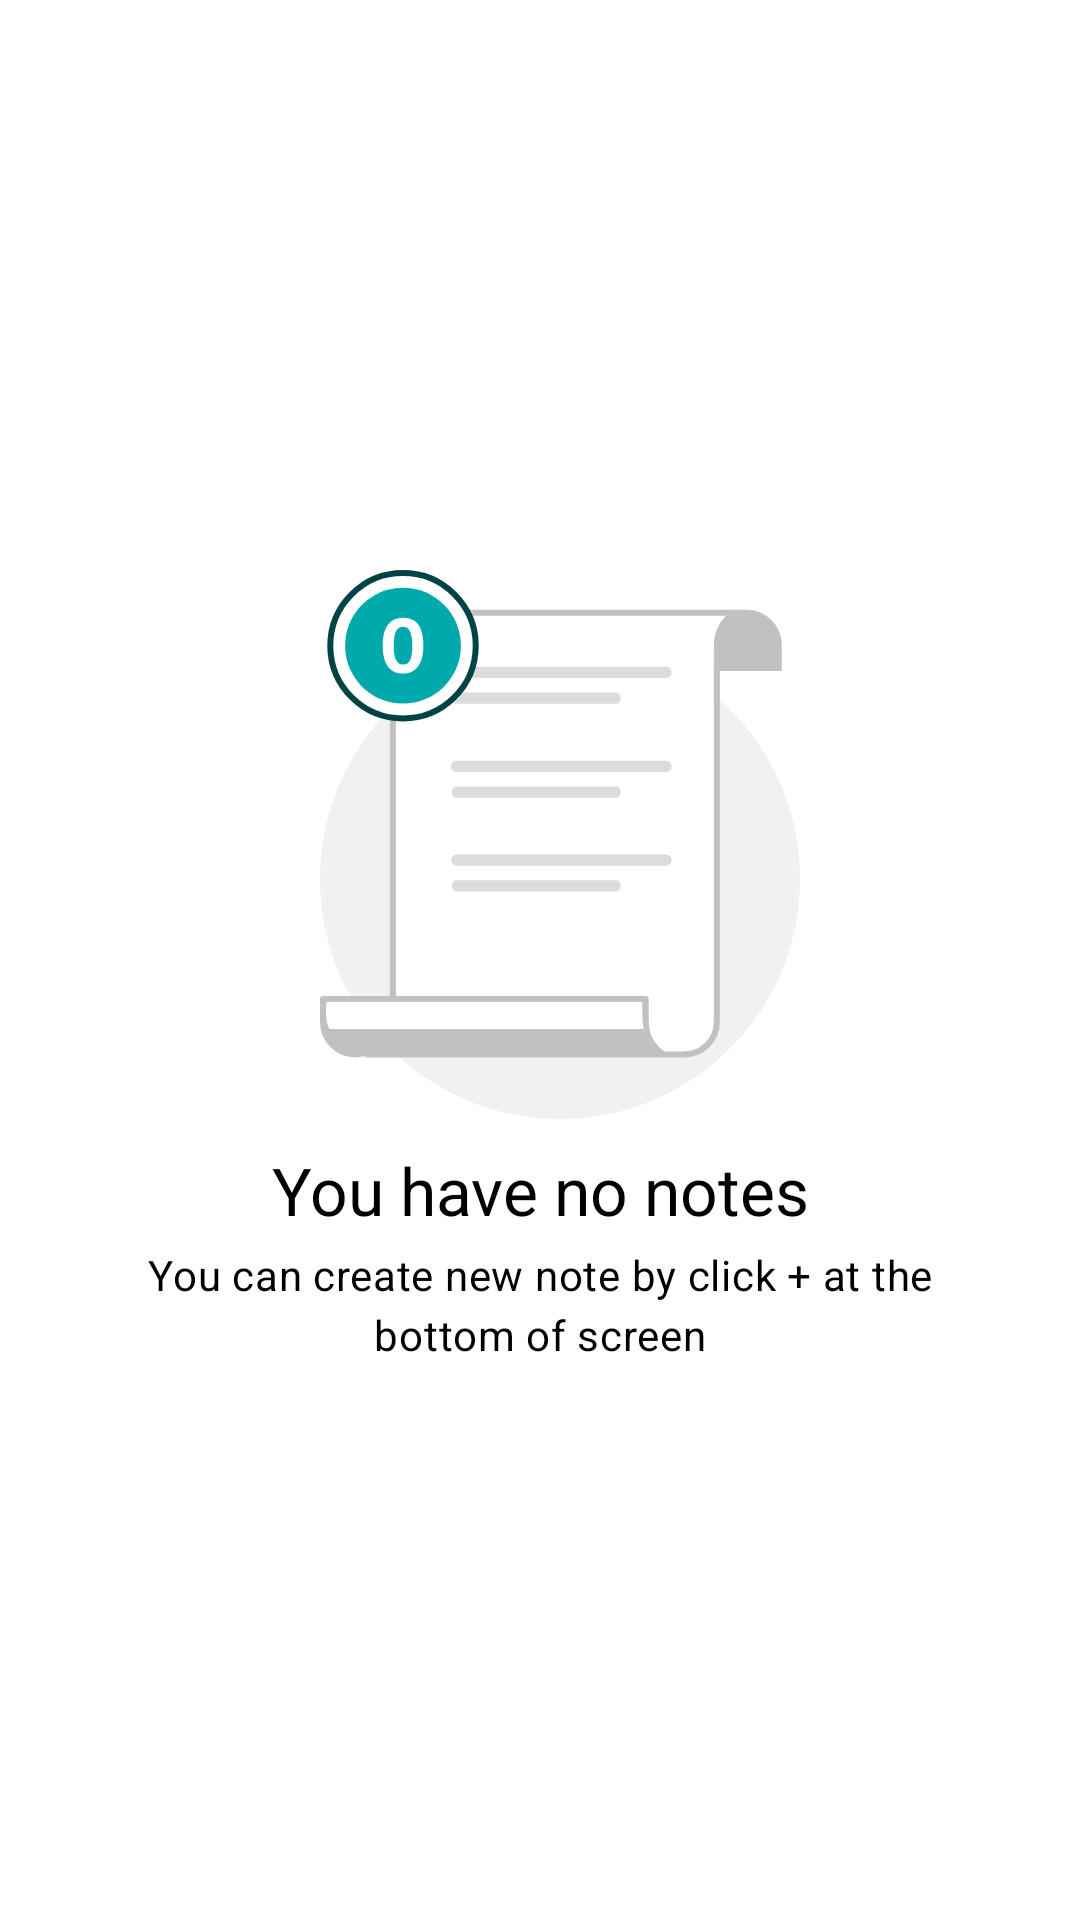

Write the Android layout XML for this screen, with the resource values it uses.
<!-- AndroidManifest.xml: application theme Theme.NotesApplication -->
<!-- res/layout/layout_no_note_state.xml -->
<?xml version="1.0" encoding="utf-8"?>
<layout xmlns:android="http://schemas.android.com/apk/res/android"
    xmlns:app="http://schemas.android.com/apk/res-auto">

    <androidx.constraintlayout.widget.ConstraintLayout
        android:layout_width="match_parent"
        android:layout_height="match_parent"
        android:background="@color/white"
        android:padding="@dimen/spacing24">

        <androidx.appcompat.widget.AppCompatImageView
            android:id="@+id/imgNoNotes"
            android:layout_width="wrap_content"
            android:layout_height="wrap_content"
            app:layout_constraintBottom_toTopOf="@+id/tvEmptyTitle"
            app:layout_constraintEnd_toEndOf="parent"
            app:layout_constraintStart_toStartOf="parent"
            app:layout_constraintTop_toTopOf="parent"
            app:layout_constraintVertical_chainStyle="packed"
            app:srcCompat="@drawable/no_notes_state" />

        <androidx.appcompat.widget.AppCompatTextView
            android:id="@+id/tvEmptyTitle"
            style="@style/TextAppearance.Material3.TitleLarge"
            android:layout_width="match_parent"
            android:layout_height="wrap_content"
            android:layout_marginTop="@dimen/spacing4"
            android:gravity="center"
            android:text="@string/you_have_no_notes"
            android:textColor="@color/black"
            app:layout_constraintBottom_toTopOf="@+id/tvEmptyContent"
            app:layout_constraintTop_toBottomOf="@+id/imgNoNotes" />

        <androidx.appcompat.widget.AppCompatTextView
            android:id="@+id/tvEmptyContent"
            style="@style/TextAppearance.Material3.BodyMedium"
            android:layout_width="match_parent"
            android:layout_height="wrap_content"
            android:layout_marginTop="@dimen/spacing4"
            android:gravity="center"
            android:text="@string/you_can_create_new_note_by_click"
            android:textColor="@color/black"
            app:layout_constraintBottom_toBottomOf="parent"
            app:layout_constraintTop_toBottomOf="@+id/tvEmptyTitle" />

    </androidx.constraintlayout.widget.ConstraintLayout>
</layout>
<!-- resources referenced by this layout -->
<resources>
  <color name="black">#FF000000</color>
  <color name="white">#FFFFFFFF</color>
  <dimen name="spacing24">24dp</dimen>
  <dimen name="spacing4">4dp</dimen>
  <!-- drawable no_notes_state: vector/xml drawable (drawable, 6355 chars, omitted) -->
  <string name="you_can_create_new_note_by_click">You can create new note by click + at the bottom of screen</string>
  <string name="you_have_no_notes">You have no notes</string>
  <style name="Theme.NotesApplication" parent="Base.Theme.NotesApplication" />
  <style name="Base.Theme.NotesApplication" parent="Theme.Material3.Light.NoActionBar">
          
          
          <item name="android:windowFullscreen">true</item>
      </style>
</resources>
